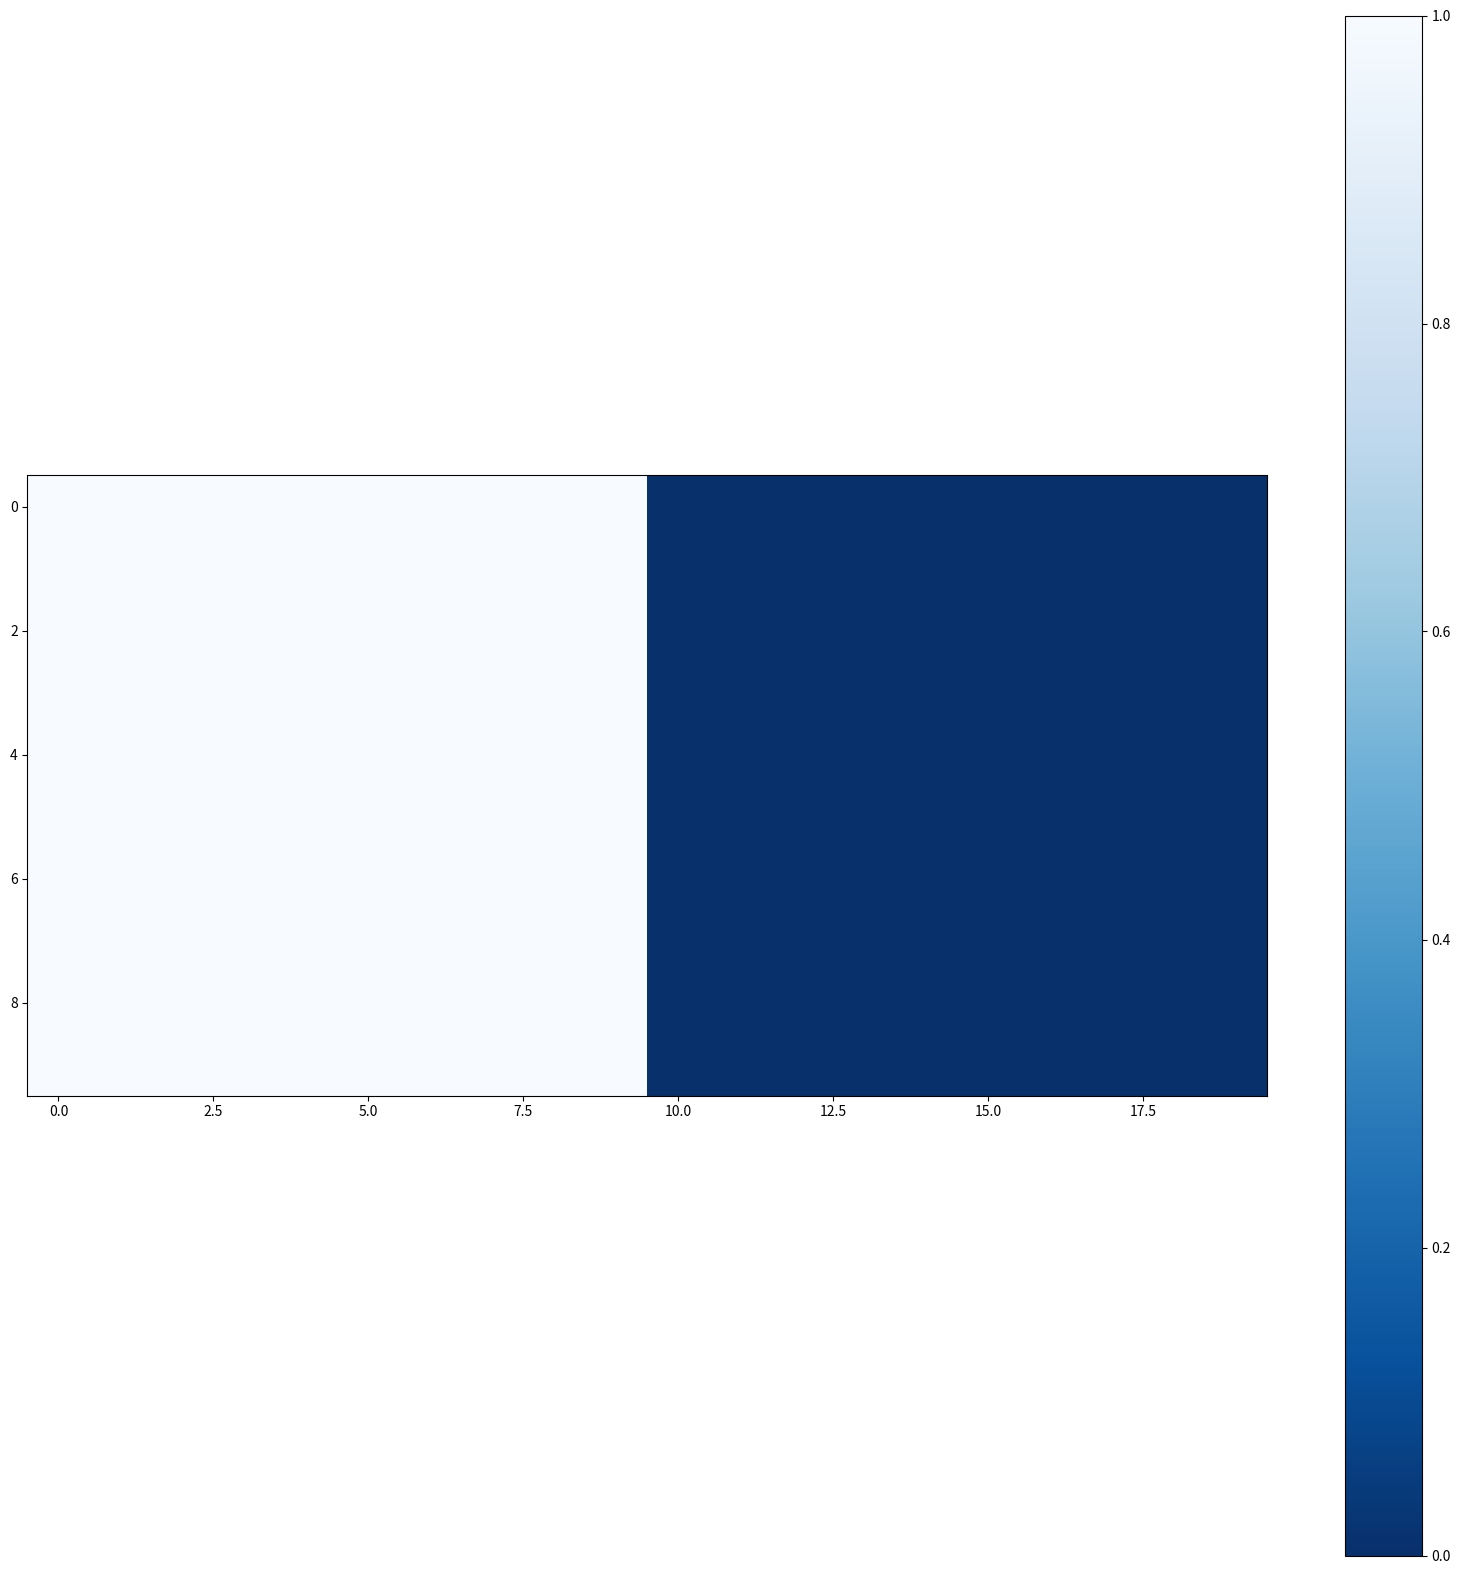

The matplotlib source for this figure:
#!/usr/bin/env python


import matplotlib.pyplot as plt
import seaborn as sn
import numpy as np


def get_Correlation_Matrix(self, path):
	ensure_path_exists(path)

	withY = np.hstack((self.X, np.atleast_2d(self.Y).T))
	df = pd.DataFrame(withY)
	corrMatrix = df.corr()

	m_size = corrMatrix.shape[0]
	yticklabels = np.arange(1, m_size+1)
	xticklabels = np.arange(1, m_size+1)
	ax = sn.heatmap(corrMatrix, annot=True, yticklabels=yticklabels, xticklabels=xticklabels)

	ax.set_title('Linear Correlation Matrix')
	plt.savefig(path + 'Linear_Correlation_Matrix.png')
	plt.clf()



w = 20
h = 20
d = 80
plt.figure(figsize=(w, h), dpi=d)

#a = np.random.random((16, 16))
a = np.ones((10, 10))
b = np.zeros((10, 10))

X = np.hstack((a,b))
plt.imshow(X, cmap='Blues_r', interpolation='nearest') #cmap options = viridis,Blues_r,hot
plt.colorbar()
plt.show()



